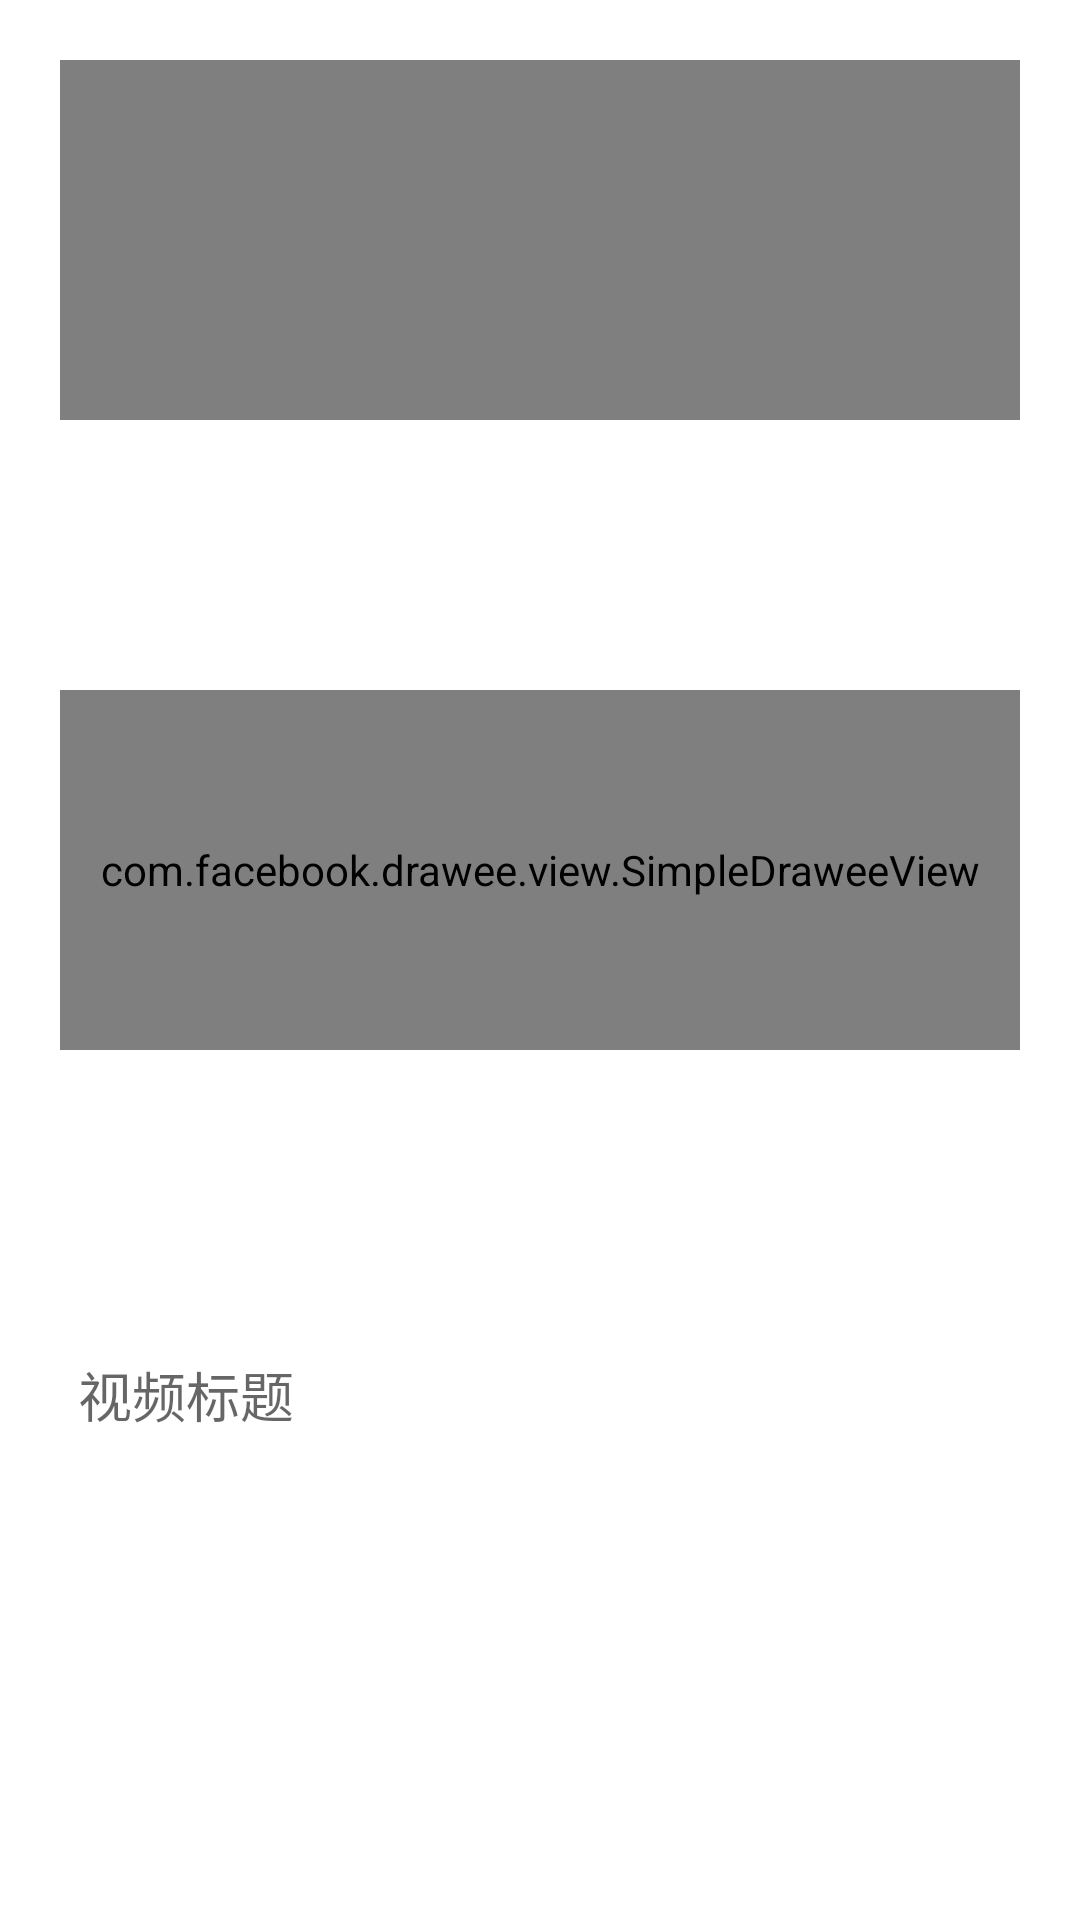

The Android layout XML behind this screen, and the referenced resources:
<!-- AndroidManifest.xml: application theme Theme.Project_mini_tiktok -->
<!-- res/layout/activity_upload.xml -->
<?xml version="1.0" encoding="utf-8"?>

<LinearLayout xmlns:android="http://schemas.android.com/apk/res/android"
    xmlns:tools="http://schemas.android.com/tools"
    xmlns:app="http://schemas.android.com/apk/res-auto"
    android:gravity="center_horizontal"
    android:orientation="vertical"
    android:layout_width="match_parent"
    android:layout_height="match_parent"
    android:background="@color/white"
    tools:context=".UploadActivity">

    <VideoView
        android:id="@+id/sd_video"
        android:layout_width="match_parent"
        android:layout_height="120dp"
        android:layout_margin="20dp"
        />

    <LinearLayout
        android:layout_width="wrap_content"
        android:layout_height="50dp"
        android:layout_marginTop="0dp"
        android:orientation="horizontal">

        <Button
            android:id="@+id/btn_submit_video1"
            android:layout_width="130dp"
            android:layout_height="50dp"
            android:layout_gravity="left"
            android:layout_marginTop="30dp"
            android:background="@drawable/selector_button"
            android:onClick="record"
            android:text="拍摄视频"
            android:textColor="@color/white"
            android:textSize="15sp" />

        <Space
            android:layout_width="15dp"
            android:layout_height="wrap_content" />

        <Button
            android:id="@+id/btn_submit_video2"
            android:layout_width="130dp"
            android:layout_height="50dp"
            android:layout_gravity="right"
            android:layout_marginTop="30dp"
            android:background="@drawable/selector_button"
            android:text="上传已有视频"
            android:textColor="@color/white"
            android:textSize="15sp" />
    </LinearLayout>

    <com.facebook.drawee.view.SimpleDraweeView
        android:id="@+id/sd_cover"
        android:layout_width="match_parent"
        android:layout_height="120dp"
        app:actualImageScaleType="centerCrop"
        app:placeholderImage="@drawable/bg_round_rect"
        android:layout_margin="20dp"
        />

    <LinearLayout
        android:layout_width="wrap_content"
        android:layout_height="50dp"
        android:layout_marginTop="0dp"
        android:orientation="horizontal">

        <Button
            android:id="@+id/btn_submit_picture1"
            android:layout_width="130dp"
            android:layout_height="50dp"
            android:layout_gravity="left"
            android:layout_marginTop="30dp"
            android:background="@drawable/selector_button"
            android:onClick="takePhoto"
            android:text="拍摄封面"
            android:textColor="@color/white"
            android:textSize="15sp" />

        <Space
            android:layout_width="15dp"
            android:layout_height="wrap_content" />

        <Button
            android:id="@+id/btn_submit_picture2"
            android:layout_width="130dp"
            android:layout_height="50dp"
            android:layout_gravity="right"
            android:layout_marginTop="30dp"
            android:background="@drawable/selector_button"
            android:text="上传已有图片"
            android:textColor="@color/white"
            android:textSize="15sp" />
    </LinearLayout>

    
    
    
    
    
    
    
    
    
    

    <EditText
        android:id="@+id/et_content"
        android:layout_width="match_parent"
        android:layout_height="60dp"
        android:maxLines="3"
        android:layout_marginTop="15dp"
        android:padding="6dp"
        android:layout_marginHorizontal="20dp"
        android:hint="视频标题"
        android:background="@drawable/bg_round_rect"
        />


    <Button
        android:id="@+id/btn_submit"
        android:layout_width="150dp"
        android:layout_height="80dp"
        android:layout_gravity="center"
        android:layout_marginTop="15dp"
        android:background="@drawable/selector_button"
        android:text="提交"
        android:textColor="@color/white"
        android:textSize="30sp" />

</LinearLayout>
<!-- resources referenced by this layout -->
<resources>
  <color name="white">#FFFFFFFF</color>
  <style name="Theme.Project_mini_tiktok" parent="Theme.MaterialComponents.DayNight.DarkActionBar.Bridge">
          
          <item name="colorPrimary">@color/purple_500</item>
          <item name="colorPrimaryVariant">@color/purple_700</item>
          <item name="colorOnPrimary">@color/white</item>
          
          <item name="colorSecondary">@color/teal_200</item>
          <item name="colorSecondaryVariant">@color/teal_700</item>
          <item name="colorOnSecondary">@color/black</item>
          
          <item name="android:statusBarColor" tools:targetApi="l">?attr/colorPrimaryVariant</item>
          
      </style>
  <color name="purple_500">#FF6200EE</color>
  <color name="purple_700">#FF3700B3</color>
  <color name="teal_200">#FF03DAC5</color>
  <color name="teal_700">#FF018786</color>
  <color name="black">#FF000000</color>
</resources>
